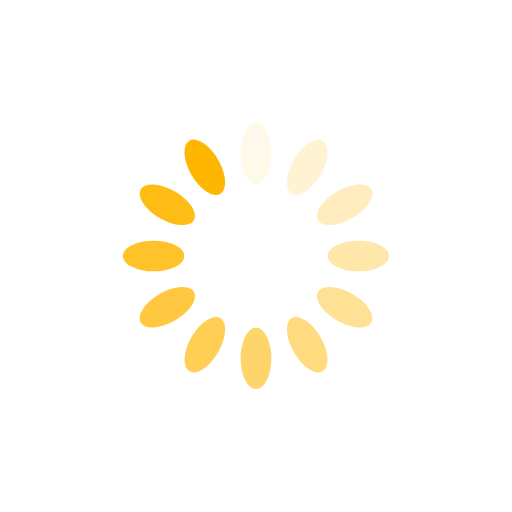
t = 0.00 s
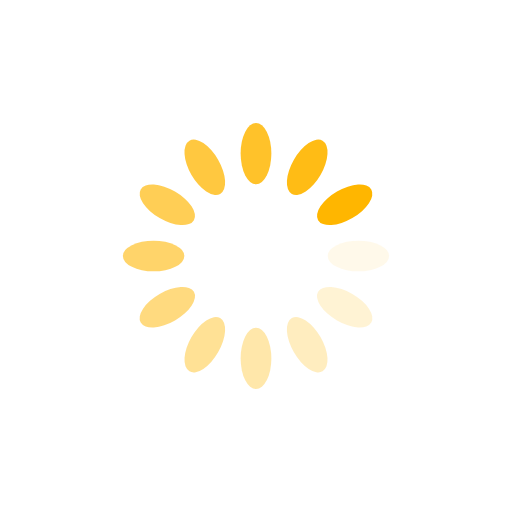
t = 0.25 s
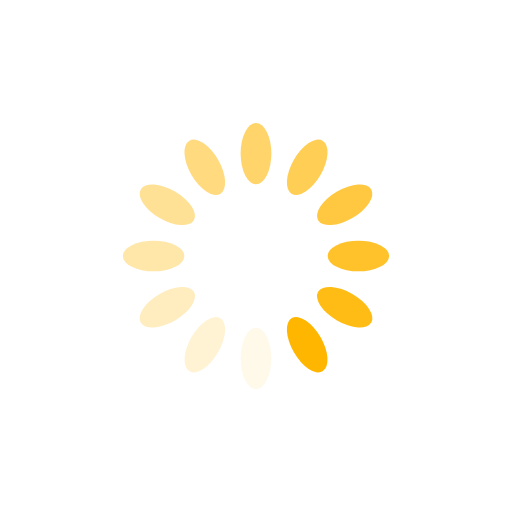
t = 0.50 s
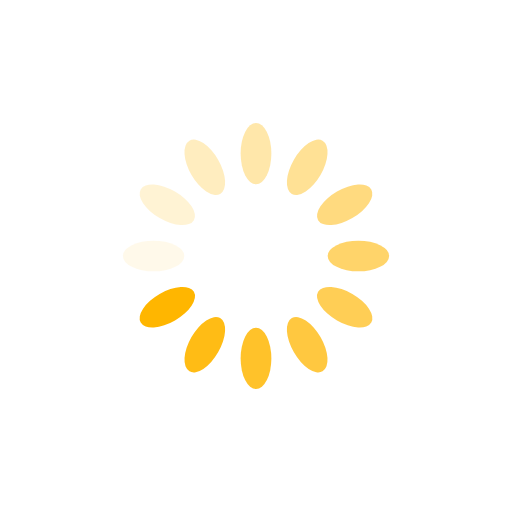
t = 0.75 s

The animated SVG that drew these frames (rendered in a browser with its animation timeline set to each time). Animation: 12 SMIL elements (animate=12); one cycle of 1.00 s, repeats indefinitely.

<svg xmlns="http://www.w3.org/2000/svg" xmlns:xlink="http://www.w3.org/1999/xlink" width="200px" height="200px" viewBox="0 0 100 100" preserveAspectRatio="xMidYMid">
	<g transform="rotate(0 50 50)">
		<rect x="47" y="24" rx="3" ry="6" width="6" height="12" fill="#ffb600">
			<animate attributeName="opacity" values="1;0" keyTimes="0;1" dur="1s" begin="-0.9166666666666666s" repeatCount="indefinite"></animate>
		</rect>
	</g><g transform="rotate(30 50 50)">
	<rect x="47" y="24" rx="3" ry="6" width="6" height="12" fill="#ffb600">
		<animate attributeName="opacity" values="1;0" keyTimes="0;1" dur="1s" begin="-0.8333333333333334s" repeatCount="indefinite"></animate>
	</rect>
</g><g transform="rotate(60 50 50)">
	<rect x="47" y="24" rx="3" ry="6" width="6" height="12" fill="#ffb600">
		<animate attributeName="opacity" values="1;0" keyTimes="0;1" dur="1s" begin="-0.75s" repeatCount="indefinite"></animate>
	</rect>
</g><g transform="rotate(90 50 50)">
	<rect x="47" y="24" rx="3" ry="6" width="6" height="12" fill="#ffb600">
		<animate attributeName="opacity" values="1;0" keyTimes="0;1" dur="1s" begin="-0.6666666666666666s" repeatCount="indefinite"></animate>
	</rect>
</g><g transform="rotate(120 50 50)">
	<rect x="47" y="24" rx="3" ry="6" width="6" height="12" fill="#ffb600">
		<animate attributeName="opacity" values="1;0" keyTimes="0;1" dur="1s" begin="-0.5833333333333334s" repeatCount="indefinite"></animate>
	</rect>
</g><g transform="rotate(150 50 50)">
	<rect x="47" y="24" rx="3" ry="6" width="6" height="12" fill="#ffb600">
		<animate attributeName="opacity" values="1;0" keyTimes="0;1" dur="1s" begin="-0.5s" repeatCount="indefinite"></animate>
	</rect>
</g><g transform="rotate(180 50 50)">
	<rect x="47" y="24" rx="3" ry="6" width="6" height="12" fill="#ffb600">
		<animate attributeName="opacity" values="1;0" keyTimes="0;1" dur="1s" begin="-0.4166666666666667s" repeatCount="indefinite"></animate>
	</rect>
</g><g transform="rotate(210 50 50)">
	<rect x="47" y="24" rx="3" ry="6" width="6" height="12" fill="#ffb600">
		<animate attributeName="opacity" values="1;0" keyTimes="0;1" dur="1s" begin="-0.3333333333333333s" repeatCount="indefinite"></animate>
	</rect>
</g><g transform="rotate(240 50 50)">
	<rect x="47" y="24" rx="3" ry="6" width="6" height="12" fill="#ffb600">
		<animate attributeName="opacity" values="1;0" keyTimes="0;1" dur="1s" begin="-0.25s" repeatCount="indefinite"></animate>
	</rect>
</g><g transform="rotate(270 50 50)">
	<rect x="47" y="24" rx="3" ry="6" width="6" height="12" fill="#ffb600">
		<animate attributeName="opacity" values="1;0" keyTimes="0;1" dur="1s" begin="-0.16666666666666666s" repeatCount="indefinite"></animate>
	</rect>
</g><g transform="rotate(300 50 50)">
	<rect x="47" y="24" rx="3" ry="6" width="6" height="12" fill="#ffb600">
		<animate attributeName="opacity" values="1;0" keyTimes="0;1" dur="1s" begin="-0.08333333333333333s" repeatCount="indefinite"></animate>
	</rect>
</g><g transform="rotate(330 50 50)">
	<rect x="47" y="24" rx="3" ry="6" width="6" height="12" fill="#ffb600">
		<animate attributeName="opacity" values="1;0" keyTimes="0;1" dur="1s" begin="0s" repeatCount="indefinite"></animate>
	</rect>
</g>
</svg>